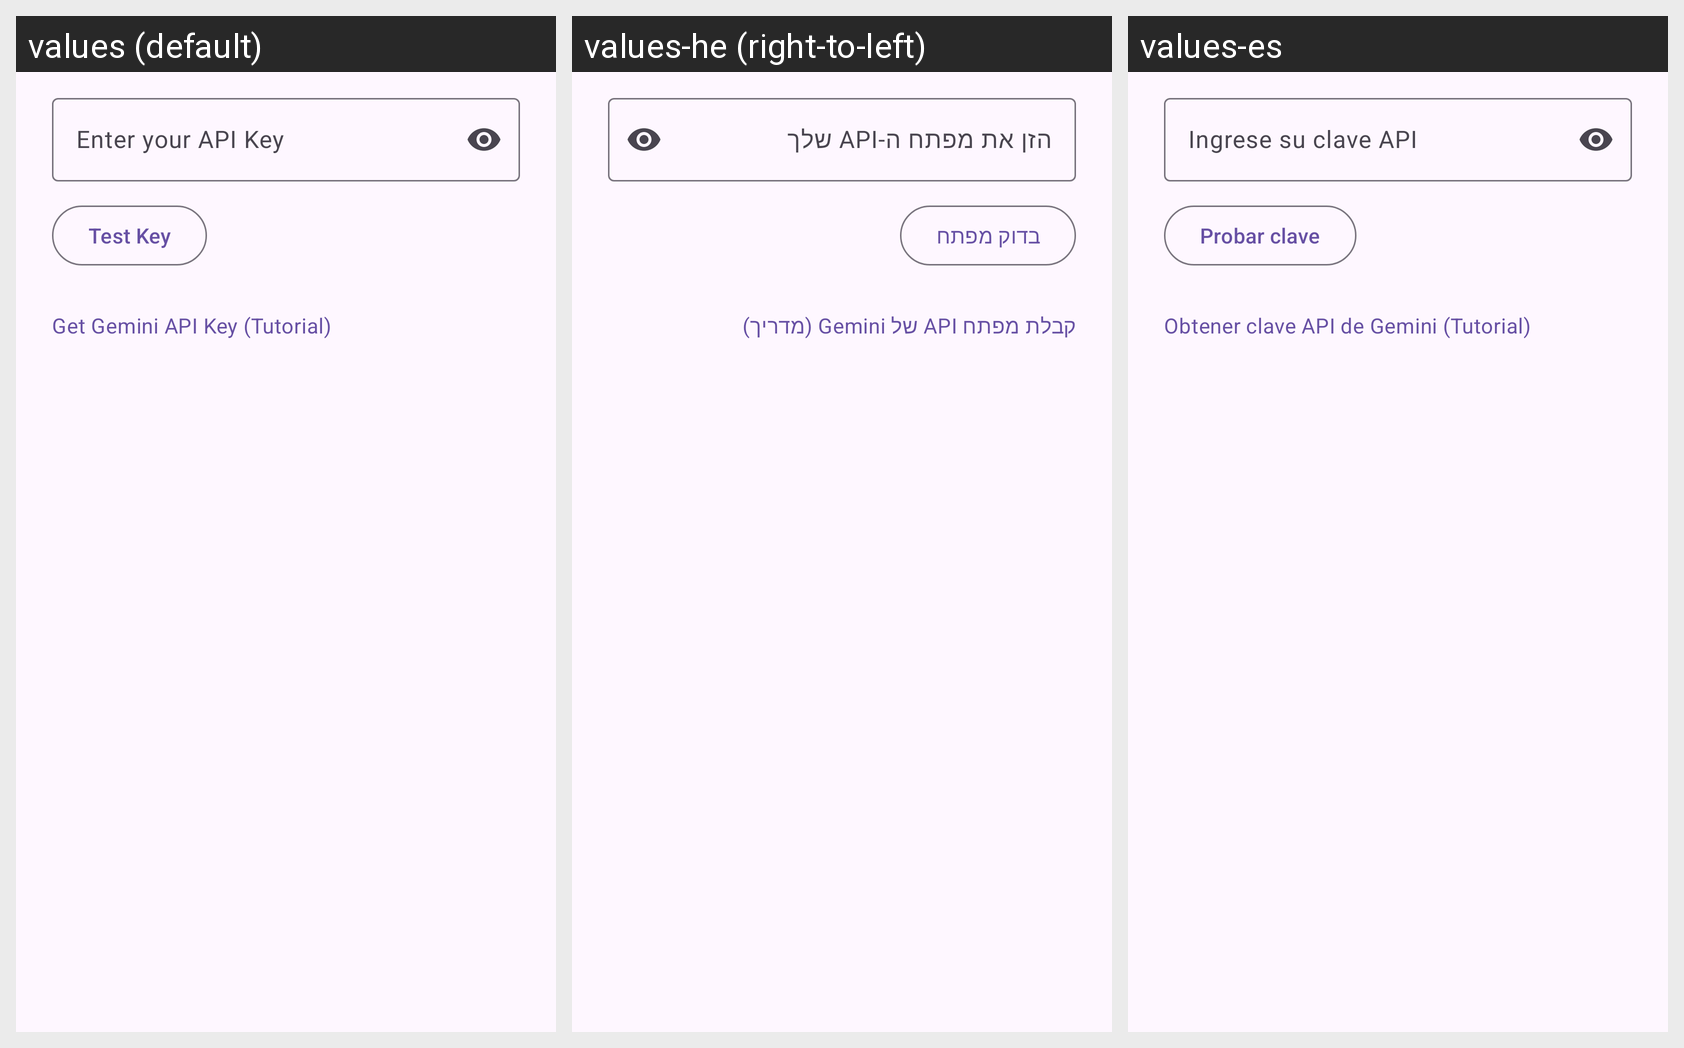

Strings drawn on this Android screen and how each of the app's shown locales translates them:
Android screen res/layout/dialog_gemini_config.xml rendered under 3 locales, left to right: values (default), values-he (right-to-left), values-es. Device: Nexus 5 (rendered at 1080×1920; each locale shown at half size, 540×960, under a caption strip naming it); theme Theme.Whisperandroidjava.
Strings drawn on this screen, with the default value and each locale's value (text and hints the layout hard-codes, and strings that could not be matched under every locale, appear in the picture but are not listed):

dialog_gemini_config_hint
  values: Enter your API Key
  values-he: הזן את מפתח ה-API שלך
  values-es: Ingrese su clave API

button_test_key
  values: Test Key
  values-he: בדוק מפתח
  values-es: Probar clave

action_gemini_help
  values: Get Gemini API Key (Tutorial)
  values-he: קבלת מפתח API של Gemini (מדריך)
  values-es: Obtener clave API de Gemini (Tutorial)
